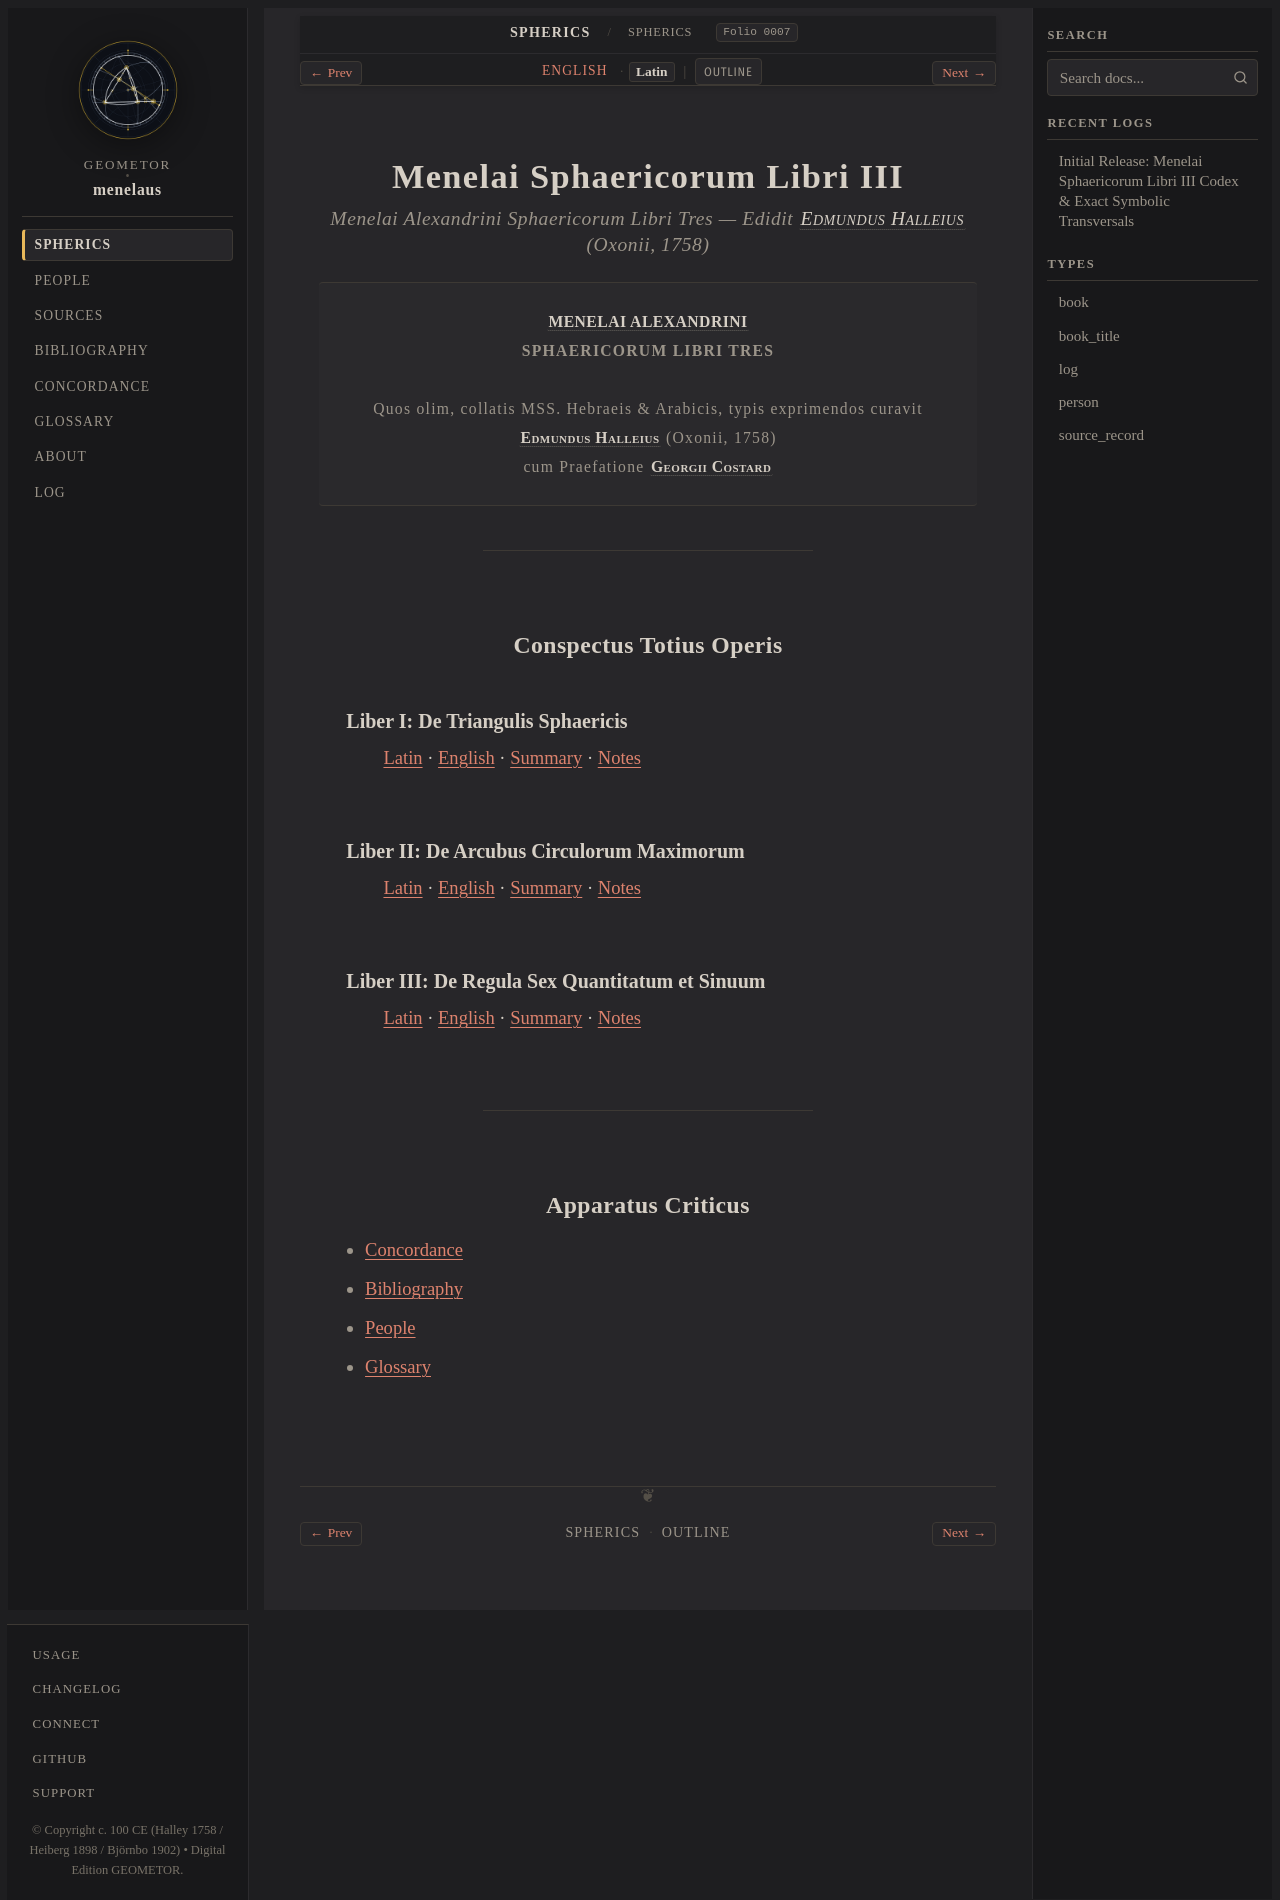

repository: geometor/menelaus · page: sphaerica/title-la.html · generator: sphinx

:type: book_title
:layout: book
:title: Menelai Sphaericorum Libri III
:book_title: Menelai Sphaericorum Libri III
:book_subtitle: Ex Editione Edmundi Halleii (Oxonii, 1758)
:author: Menelaus Alexandrinus
:toc_label: Conspectus
:persons_label: Index Nominum
:bibliography_label: Bibliographia
:glossary_label: Glossarium
:folio: halley_1758_menelai_sphaericorum:0007
:tracks: English: index | Latin: title-la

.. _sphaerica-title-la:

==============================
Menelai Sphaericorum Libri III
==============================

.. rubric:: *Menelai Alexandrini Sphaericorum Libri Tres* — Edidit :person:`Edmundus Halleius <halley>` (Oxonii, 1758)

.. folio:: halley_1758_menelai_sphaericorum:0007
   :page: [title]

.. container:: title-page

   | :person:`MENELAI ALEXANDRINI <menelaus>`
   | **SPHAERICORUM LIBRI TRES**
   |
   | Quos olim, collatis MSS. Hebraeis & Arabicis, typis exprimendos curavit
   | :person:`Edmundus Halleius <halley>` (Oxonii, 1758)
   | cum Praefatione :person:`Georgii Costard <costard>`

----

Conspectus Totius Operis
------------------------

Liber I: De Triangulis Sphaericis
~~~~~~~~~~~~~~~~~~~~~~~~~~~~~~~~~

:ref:`Latin <unit-1-la>` · :ref:`English <unit-1-en>` · :ref:`Summary <unit-1-summary>` · :ref:`Notes <unit-1-notes>`

Liber II: De Arcubus Circulorum Maximorum
~~~~~~~~~~~~~~~~~~~~~~~~~~~~~~~~~~~~~~~~~

:ref:`Latin <unit-2-la>` · :ref:`English <unit-2-en>` · :ref:`Summary <unit-2-summary>` · :ref:`Notes <unit-2-notes>`

Liber III: De Regula Sex Quantitatum et Sinuum
~~~~~~~~~~~~~~~~~~~~~~~~~~~~~~~~~~~~~~~~~~~~~~

:ref:`Latin <unit-3-la>` · :ref:`English <unit-3-en>` · :ref:`Summary <unit-3-summary>` · :ref:`Notes <unit-3-notes>`

----

Apparatus Criticus
------------------

* :doc:`concordance`
* :doc:`bibliography`
* :doc:`people/index`
* :doc:`glossary`
